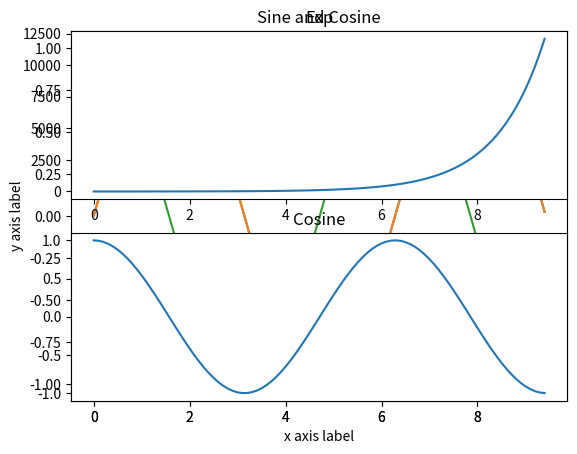

The script that saved this image:
import math 
  
# ceil function
a = 2.3 
b=math.ceil(a)
print(b)

# floor function
b=math.floor(a)
print(b)


#square root function
b=4
a=math.sqrt(b)
print(a)
print(type(a))
#o(n)

#log function 
a=math.log(4,2)
print(a)
print(type(a))
#o(n)

  

# absolute value
a=-2
b=abs(a)
print(b)

#power function a^b=pow(a,b)
b=pow(2,2)
c=2**2
print(b)
print(c)



# infinity

a=float("inf")
b=float("-inf")
print(a,type(a))


# max and min function
# ans=min(a,0,-1)
# print(ans)

# ans1=max(b,0)
# print(ans1)

import numpy as np


a = np.arange(15).reshape(3, 5)
#Basic attributes associated with numpy arrays
dim=a.ndim
shape=a.shape
size=a.size
datatype=a.dtype
print ("a = ",a)
print ("Number of axes (dimensions) of the array = ", dim)
print ("Dimension of the array = ", shape)
print ("Total number of elements of the array = ", size)
print ("Type of the elements in the array = ", datatype)

#Array creation
a = np.array([2,3,4])
print(a)
#Wrong-->a=np.array(1,2,3,4)
#Right-->a=np.array([1,2,3,4])
b = np.array([(1.5,2,3), (4,5,6)])
print(b)


c = np.array([[1,2], [3,4]], dtype=complex)
print(c)

zero=np.zeros((3,4)) #zeros
ones=np.ones((2,3,4),dtype=np.int16) #ones
empty=np.empty(3,) #random based on system state
constant = np.full((2,2), 7)# Create a constant array 
identity = np.eye(2)  #identity matrix
# np.random.seed(42)
rando= np.random.random((2,2)) #random based on some seed can be set using np.random.seed()
print(zero,ones,empty,constant,identity,rando,sep='\n')

a=np.arange( 10, 30, 5 ) ##np.arrange(start,stop+1,step) 
print(a)
b=np.arange( 0, 2, 0.3 ) ##step can be float!
print(b)
c=np.linspace( 0, 2, 9 ) ##np.linspace(start,stop,no.of points)
print(c) 

a = np.arange(6)                         # 1d array
print(a)
b = np.arange(12).reshape(4,3)           # 2d array
print(b)
c = np.arange(24).reshape(2,3,4)         # 3d array
print(c)

print(np.arange(10000).reshape(100,100))


np.random.seed(42)
a = np.random.randint(low=0,high=10,size=(3,3))
b = np.full((3,3),2)
print(a,b,sep='\n')

diff=a-b
add=a+b
multiply=a*b
divide=a/b
squared=a**3
squa_arr=np.power(a,b)
sin=np.pi*(np.sin(a+b))
print(diff,add,multiply,divide,squared,squa_arr,sin,sep='\n')

#classic dot product
c=np.dot(a,b)
d=np.cross(a,b)
print(c,d,sep='\n')

a = np.ones((2,3), dtype=int)
b = np.random.random((2,3))
#b+=a #works
#a+=b #doesnt work
#a=a+b #works


a=np.arange(9).reshape((3,3))
print
print(a.sum(),a.min(),a.max())

print(a.sum(axis=0))
print(a.sum(axis=1))

#Universal Functions
print(np.sqrt(a))
print(np.exp(a))
print(np.arctan(a))
print(np.log(a)) 

#Masks
np.random.seed(42)
a=np.random.random((3,3))
b=a>0.5
print(a,b,sep='\n\n')

#Indexing numpy arrays
#Returns views ie pointer is still to original array
a=np.arange(25).reshape((5,5))
print(a)
print(a[2])
print(a[2:5])
print(a[1,2])
print(a[1:,:1])
print(a[:,-1])

#broadcasting
a = np.array([[0.0,0.0,0.0],[10.0,10.0,10.0],[20.0,20.0,20.0],[30.0,30.0,30.0]]) 
b = np.array([1.0,2.0,3.0])  
   
print('First array:') 
print(a)
print()
   
print( 'Second array:') 
print( b )
print() 
   
print ('First Array + Second Array' )
print (a + b)

#Vectorisation
import time
a=list(range(100000))
b=list(range(100000))
anp=np.array(a)
bnp=np.array(b)
##Classic
start=time.time()
dot=0.0
for i in range(100000):
  dot+=a[i]*b[i]
stop=time.time()
print("Without vector:",(stop-start)*1000,dot)
start=time.time()
dot2=np.dot(anp,bnp)
stop=time.time()
print("With vecotor:",(stop-start)*1000,dot2)

import matplotlib.pyplot as plt

x = np.arange(0, 3 * np.pi, 0.1)
y = np.sin(x)
plt.plot(x, y)
plt.show()  

x = np.arange(0, 3 * np.pi, 0.1)
y_sin = np.sin(x)
y_cos = np.cos(x)


plt.plot(x, y_sin)
plt.plot(x, y_cos)
plt.xlabel('x axis label')
plt.ylabel('y axis label')
plt.title('Sine and Cosine')
plt.legend(['Sine', 'Cosine'])
plt.show()



x = np.arange(0, 3 * np.pi, 0.1)
y_exp = np.exp(x)
y_cos = np.cos(x)

# Set up a subplot grid that has height 2 and width 1,
# and set the first such subplot as active.
plt.subplot(2, 1, 1)

# Make the first plot
plt.plot(x, y_exp)
plt.title('Exp')

# Set the second subplot as active, and make the second plot.
plt.subplot(2, 1, 2)
plt.plot(x, y_cos)
plt.title('Cosine')

# Show the figure.
plt.show()
